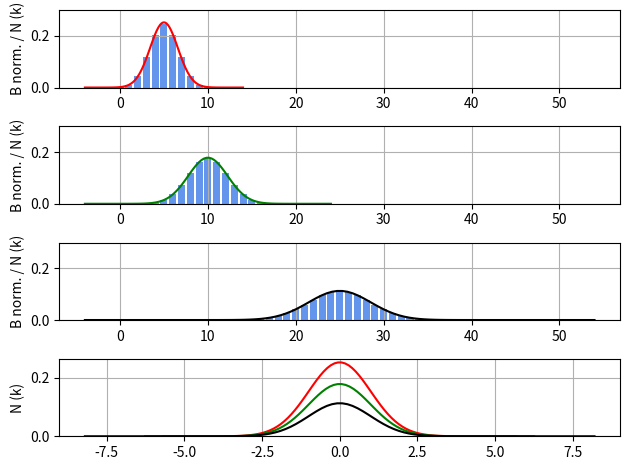

Python code for this plot:
#!/usr/bin/env python3
# -*- coding: utf-8 -*-
"""
Created on Tue Oct 29 18:05:11 2019

@author: Alexander Aigner
"""

import matplotlib.pyplot as plt
import scipy.stats as st
import numpy as np
from math import factorial, sqrt

N = [10, 20, 50]

clrs = ['red', 'green', 'black']
max_val = 0

fig, axs = plt.subplots(4)
for j in range(len(N)):
    n = N[j]

    k = [i for i in range(n+1)]
    x_min = -4
    x_max = n + 4
    
    # binomial distribution
    y = []
    for i in k:
        nPr = factorial(n)
        y.append( nPr / ( factorial(i) * factorial(n-i) ) )
    y_sum = sum(y)
    y = [i/y_sum for i in y]
    
    # normal distribution
    mean = n * .5
    variance = n * .5**2
    x_norm = np.linspace(x_min, x_max, 100)
    y_norm = st.norm.pdf(x_norm, mean, sqrt(variance))
    
    # print B/N distributions
    axs[j].bar(k, y, color='cornflowerblue')
    axs[j].plot(x_norm, y_norm, color=clrs[j])
    axs[j].set_ylabel('B norm. / N (k)')
    axs[j].grid()
    if j != 0:
        axs[j].set_ylim(axs[0].get_ylim())
    elif j == len(N)-1:
        axs[j].set_xlabel('k')
    else:
        max_val = round(max(y_norm)*10)/10
        axs[j].set_ylim( 0, max_val )

    x_std = [(i-mean)/sqrt(variance) for i in x_norm]
    axs[len(N)].plot(x_std, y_norm, color=clrs[j])
    
limits = axs[len(N)-1].get_xlim()
for j in range(len(N)):
    axs[j].set_xlim(limits)
axs[len(N)].set_ylabel('N (k)')
axs[len(N)].grid()
axs[len(N)].set_ylim(0)

fig.tight_layout()
plt.savefig('binomial_normal_pdf.png')
plt.show()